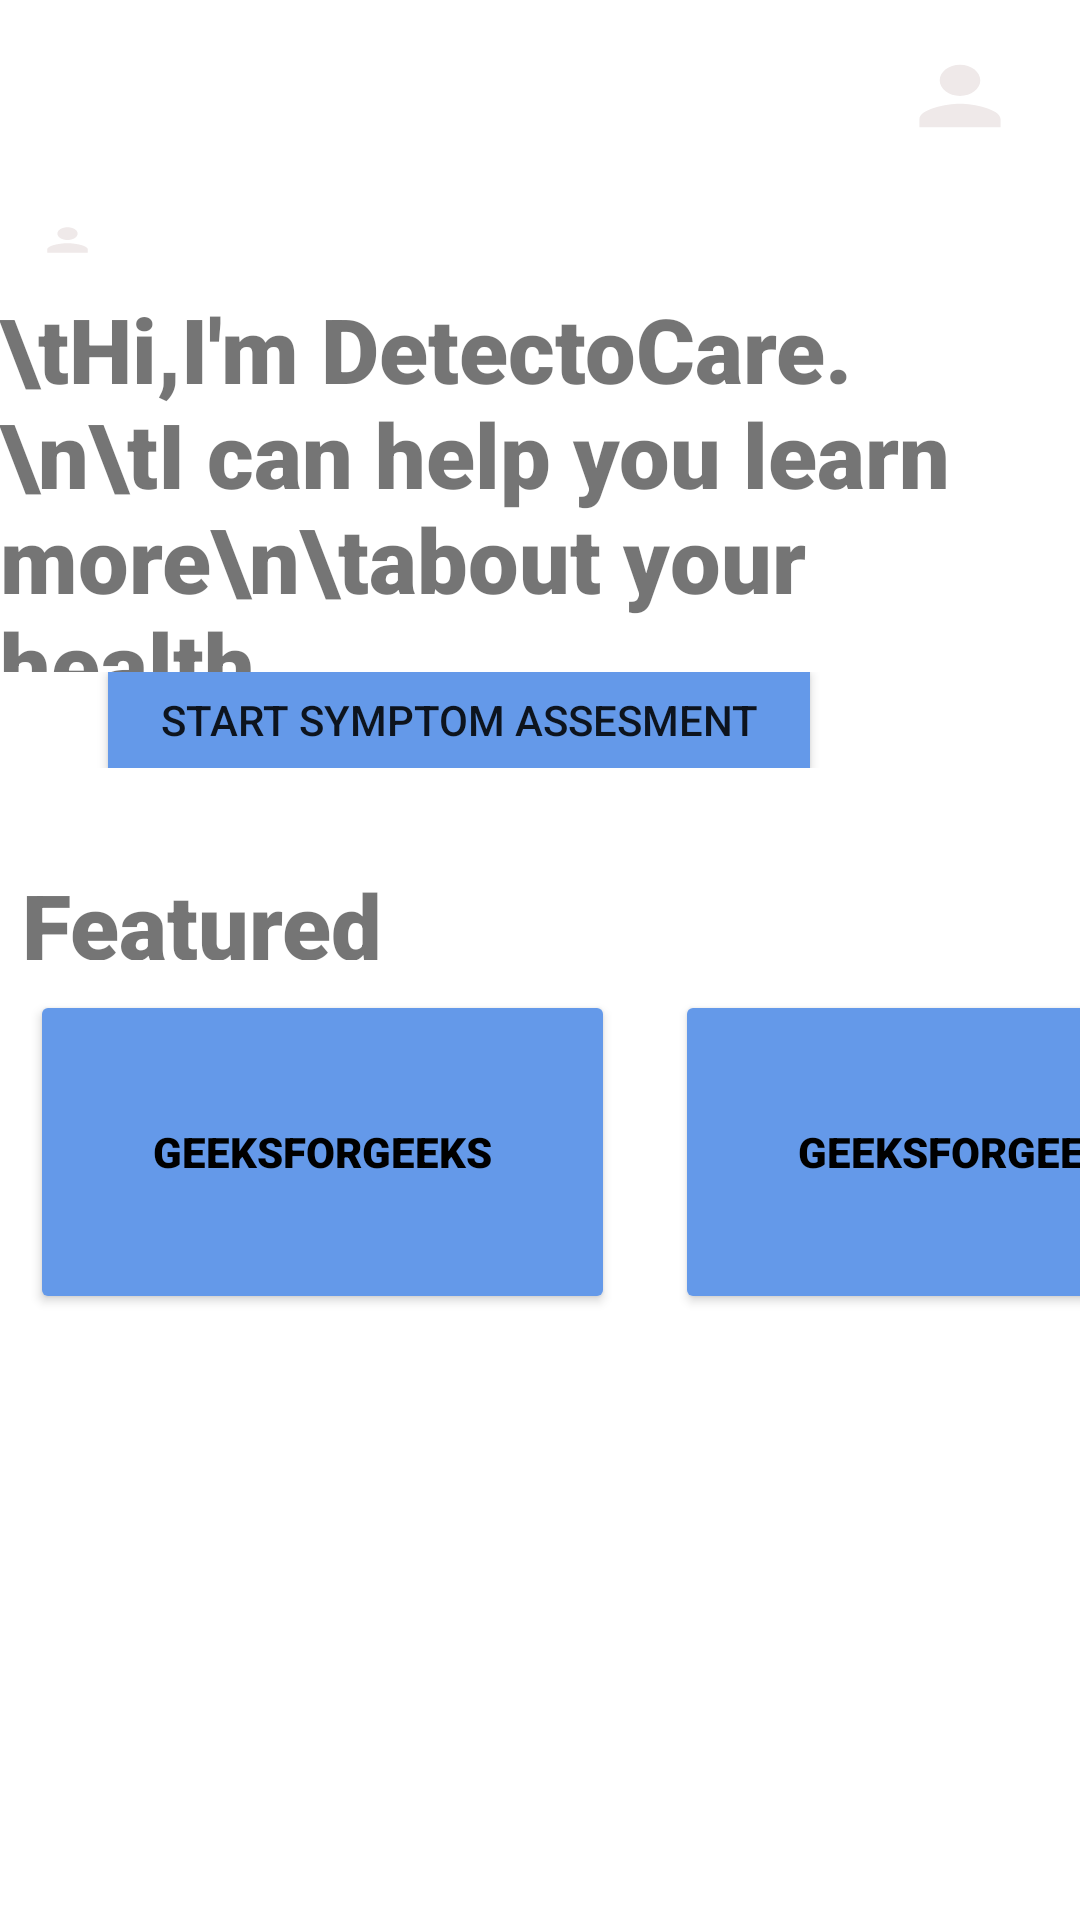

This screen was rendered from an Android layout file. Write that file and the resources it references.
<!-- AndroidManifest.xml: application theme Theme.DetectoCare -->
<!-- res/layout/activity_home_page.xml -->
<LinearLayout xmlns:android="http://schemas.android.com/apk/res/android"
    xmlns:app="http://schemas.android.com/apk/res-auto"
    xmlns:tools="http://schemas.android.com/tools"
    android:layout_width="match_parent"
    android:layout_height="match_parent"
    android:weightSum="5"
    android:orientation="vertical"
    tools:context=".homePage">
    <LinearLayout
        android:layout_width="match_parent"
        android:layout_height="0dp"
        android:layout_weight="0.5"
        android:weightSum="5"
        android:orientation="horizontal">
        <LinearLayout
            android:layout_width="0dp"
            android:layout_height="match_parent"
            android:layout_weight="4"
            ></LinearLayout>
        <Button
            android:layout_width="0dp"
            android:layout_height="match_parent"
            android:layout_weight="1"
            android:layout_margin="5dp"
            android:background="@drawable/ic_launcher_foreground"></Button>
    </LinearLayout>
    <LinearLayout
        android:layout_width="match_parent"
        android:layout_height="0dp"
        android:layout_weight="0.25"
        android:weightSum="10"
        android:orientation="horizontal">
        <ImageView
            android:layout_width="0dp"
            android:layout_height="match_parent"
            android:layout_weight="1"
            android:background="@drawable/ic_launcher_foreground"
            android:layout_margin="5dp"
            ></ImageView>
    </LinearLayout>
    <TextView
        android:layout_width="match_parent"
        android:layout_height="0dp"
        android:layout_weight="1"
        android:text="\tHi,I'm DetectoCare.\n\tI can help you learn more\n\tabout your health."
        android:textSize="30dp"
        android:gravity="center|left"
        android:fontFamily="sans-serif-black"
        ></TextView>
    <LinearLayout
        android:layout_width="match_parent"
        android:layout_height="0dp"
        android:layout_weight="0.25"
        android:weightSum="10"
        android:orientation="horizontal">
        <LinearLayout
            android:layout_width="0dp"
            android:layout_height="match_parent"
            android:layout_weight="1"
            ></LinearLayout>
        <Button
            android:layout_width="0dp"
            android:layout_height="match_parent"
            android:layout_weight="6.5"
            android:id="@+id/btSymp"
            android:text="Start Symptom Assesment"
            android:background="#6499E9"></Button>
    </LinearLayout>
    <LinearLayout
        android:layout_width="match_parent"
        android:layout_height="0dp"
        android:layout_weight="0.25"></LinearLayout>
    <TextView
        android:layout_width="match_parent"
        android:layout_height="0dp"
        android:layout_weight="0.25"
        android:text=" Featured"
        android:gravity="center|left"
        android:fontFamily="sans-serif-black"
        android:textSize="30dp"
        ></TextView>

    <HorizontalScrollView
        android:layout_width="match_parent"
        android:layout_height="0dp"
        android:layout_weight="1"
        android:id="@+id/hvNew"
        android:scrollbars="none">
        <LinearLayout
            android:layout_width="match_parent"
            android:layout_height="match_parent"
            android:orientation="horizontal"
            android:background="@color/white">
            <Button
                android:id="@+id/C"
                android:layout_width="match_parent"
                android:layout_height="match_parent"
                android:fontFamily="sans-serif-black"
                android:text="GeeksforGeeks"
                android:padding="41dp"
                android:layout_margin="10dp"
                android:backgroundTint="#6499E9"
                android:textColor="@color/black"/>

            <Button
                android:id="@+id/Co"
                android:layout_width="match_parent"
                android:layout_height="match_parent"
                android:layout_margin="10dp"
                android:backgroundTint="#6499E9"
                android:fontFamily="sans-serif-black"
                android:padding="41dp"
                android:text="GeeksforGeeks"
                android:textColor="@color/black" />

            <Button
                android:id="@+id/L"
                android:layout_width="match_parent"
                android:layout_height="match_parent"

                android:padding="41dp"
                android:fontFamily="sans-serif-black"
                android:layout_margin="10dp"
                android:backgroundTint="#6499E9"
                android:text="GeeksforGeeks"
                android:textColor="@color/black"/>

            <Button
                android:id="@+id/Ha"
                android:layout_width="match_parent"
                android:layout_height="match_parent"
                android:padding="41dp"
                android:fontFamily="sans-serif-black"
                android:layout_margin="10dp"
                android:backgroundTint="#6499E9"
                android:text="GeeksforGeeks"
                android:textColor="@color/black"/>

        </LinearLayout>
    </HorizontalScrollView>

</LinearLayout>
<!-- resources referenced by this layout -->
<resources>
  <color name="black">#FF000000</color>
  <color name="white">#FFFFFFFF</color>
  <!-- drawable ic_launcher_foreground (drawable) -->
  <vector xmlns:android="http://schemas.android.com/apk/res/android"
      android:width="108dp"
      android:height="108dp"
      android:viewportWidth="108"
      android:viewportHeight="108"
      android:tint="#EFE9E9">
    <group android:scaleX="2.61"
        android:scaleY="2.61"
        android:translateX="22.68"
        android:translateY="22.68">
      <path
          android:fillColor="@android:color/white"
          android:pathData="M12,12c2.21,0 4,-1.79 4,-4s-1.79,-4 -4,-4 -4,1.79 -4,4 1.79,4 4,4zM12,14c-2.67,0 -8,1.34 -8,4v2h16v-2c0,-2.66 -5.33,-4 -8,-4z"/>
    </group>
  </vector>
  <style name="Theme.DetectoCare" parent="Theme.MaterialComponents.DayNight.DarkActionBar">
          
          <item name="colorPrimary">@color/purple_500</item>
          <item name="colorPrimaryVariant">@color/purple_700</item>
          <item name="colorOnPrimary">@color/white</item>
          
          <item name="colorSecondary">@color/teal_200</item>
          <item name="colorSecondaryVariant">@color/teal_700</item>
          <item name="colorOnSecondary">@color/black</item>
          
          <item name="android:statusBarColor" tools:targetApi="l">?attr/colorPrimaryVariant</item>
          
      </style>
  <color name="purple_500">#FF6200EE</color>
  <color name="purple_700">#FF3700B3</color>
  <color name="teal_200">#FF03DAC5</color>
  <color name="teal_700">#FF018786</color>
</resources>
